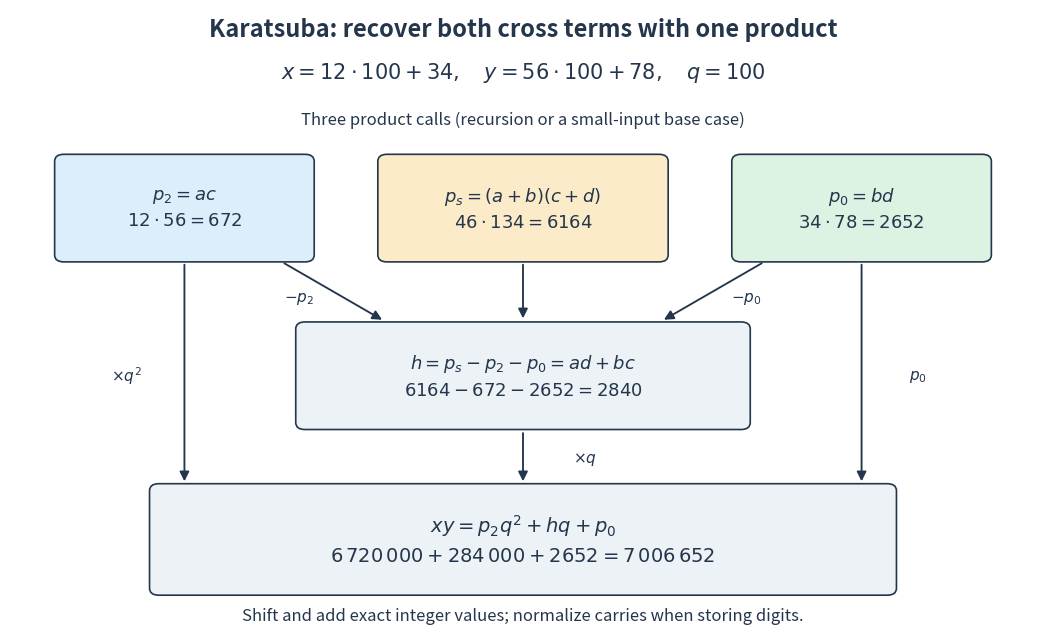

Here is the Python script that generated this plot: (Note: this script raises an exception after producing the figure.)
"""Draw the exact three-product trace; write a matching PNG in the CWD.

Tested with Python 3.14, matplotlib 3.10.7 and numpy 2.3.5.
"""

from pathlib import Path

import matplotlib.pyplot as plt
from matplotlib.patches import FancyArrowPatch, FancyBboxPatch


def main():
    fig, ax = plt.subplots(figsize=(10.8, 6.6), dpi=110)
    fig.patch.set_facecolor("white")
    ax.set_facecolor("white")
    ax.set(xlim=(0, 10), ylim=(0, 8))
    ax.axis("off")
    ink = "#24364b"

    def box(x, y, w, h, label, color="#edf2f7", size=13):
        ax.add_patch(FancyBboxPatch((x - w / 2, y - h / 2), w, h,
                     boxstyle="round,pad=0.09", facecolor=color,
                     edgecolor=ink, linewidth=1.2, zorder=2))
        ax.text(x, y, label, ha="center", va="center", fontsize=size,
                color=ink, linespacing=1.45, zorder=3)

    def arrow(start, end, label=None, label_at=None):
        ax.add_patch(FancyArrowPatch(start, end, arrowstyle="-|>",
                     mutation_scale=14, color=ink, linewidth=1.35, zorder=1))
        if label:
            ax.text(*label_at, label, ha="center", va="center", fontsize=11,
                    color=ink, bbox={"facecolor": "white", "edgecolor": "none", "pad": 2})

    ax.text(5, 7.65, "Karatsuba: recover both cross terms with one product",
            ha="center", fontsize=17, color=ink, weight="bold")
    ax.text(5, 7.12, r"$x=12\cdot100+34,\quad y=56\cdot100+78,\quad q=100$",
            ha="center", fontsize=15, color=ink)
    ax.text(5, 6.52, "Three product calls (recursion or a small-input base case)",
            ha="center", fontsize=12, color=ink)
    box(1.7, 5.45, 2.35, 1.2, r"$p_2=ac$" + "\n" + r"$12\cdot56=672$", "#dceefa")
    box(5, 5.45, 2.65, 1.2, r"$p_s=(a+b)(c+d)$" + "\n" + r"$46\cdot134=6164$", "#fcebc8")
    box(8.3, 5.45, 2.35, 1.2, r"$p_0=bd$" + "\n" + r"$34\cdot78=2652$", "#ddf2e3")
    box(5, 3.3, 4.25, 1.2,
        "$h=p_s-p_2-p_0=ad+bc$\n$6164-672-2652=2840$")
    arrow((5, 4.76), (5, 4.0))
    arrow((2.65, 4.76), (3.65, 4.0), "$-p_2$", (2.82, 4.30))
    arrow((7.35, 4.76), (6.35, 4.0), "$-p_0$", (7.18, 4.30))
    box(5, 1.2, 7.1, 1.25,
        r"$xy=p_2q^2+hq+p_0$" + "\n" + r"$6\,720\,000+284\,000+2652=7\,006\,652$", size=14)
    arrow((5, 2.6), (5, 1.91), r"$\times q$", (5.6, 2.23))
    arrow((1.7, 4.76), (1.7, 1.91), r"$\times q^2$", (1.13, 3.30))
    arrow((8.3, 4.76), (8.3, 1.91), "$p_0$", (8.85, 3.30))
    ax.text(5, 0.16, "Shift and add exact integer values; normalize carries when storing digits.",
            ha="center", fontsize=12, color=ink)
    fig.subplots_adjust(left=0.025, right=0.975, bottom=0.035, top=0.98)
    fig.savefig(Path.cwd() / (Path(__file__).stem + ".png"), facecolor="white",
                transparent=False)
    plt.close(fig)


if __name__ == "__main__":
    main()
